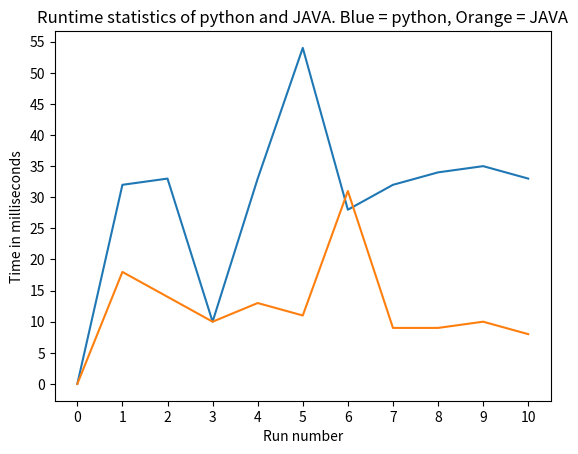

The script that saved this image:
#  This code was inspired by the following tutorial:
#  https://matplotlib.org/users/pyplot_tutorial.html

import numpy as np
import matplotlib.pyplot as plt

#  Measured run-time of the python program. 10 runs:
py_stats   = [0, 32, 33, 10, 33, 54, 28, 32, 34, 35, 33]

#  Measured run-time of the JAVA program. 10 runs:
java_stats = [0, 18, 14, 10, 13, 11, 31, 9, 9, 10, 8]

plt.figure(1)				#  The figure itself
plt.plot(py_stats)			#  The plot (line) of the python statistics
plt.plot(java_stats)			#  The plot (line) of the JAVA statistics
plt.xlabel('Run number')		#  X axis label
plt.ylabel('Time in milliseconds')	#  Y axis label
plt.xticks(np.arange(0,11,1))		#  Set ticks of the X axis (Start from 0, 11 units, one tick per unit)
plt.yticks(np.arange(0,60,5))		#  Set ticks of the Y axis (Start from 0, 60 units, one tick per 5 units)
plt.title('Runtime statistics of python and JAVA. Blue = python, Orange = JAVA')	#  Title of the figure

plt.show()
